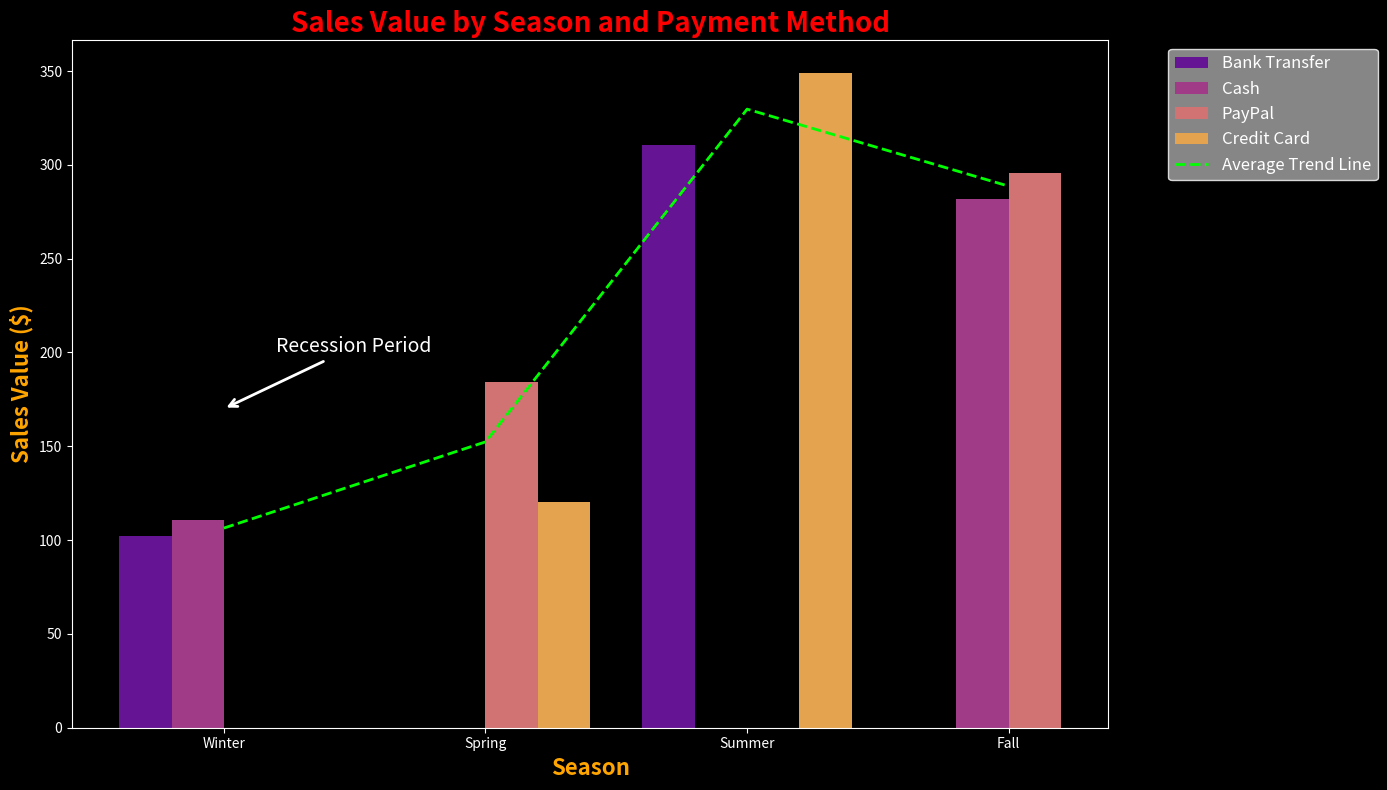

This chart was generated by the following Python code:
import pandas as pd
import seaborn as sns
import matplotlib.pyplot as plt

# Create data with multiple payment methods for each season
data = {
    'Season': ['Winter', 'Winter', 'Spring', 'Spring', 'Summer', 'Summer', 'Fall', 'Fall'],
    'Sales Value ($)': [102.13, 110.67, 184.14, 120.56, 348.92, 310.45, 281.57, 295.68],
    'Payment Method': ['Bank Transfer', 'Cash', 'PayPal', 'Credit Card', 'Credit Card', 'Bank Transfer', 'Cash', 'PayPal'],
    'Average Sales Value ($)': [106.40, 106.40, 152.35, 152.35, 329.69, 329.69, 288.63, 288.63]
}

df = pd.DataFrame(data)

# Adjusting the plot to increase visibility
plt.figure(figsize=(14, 8))
plt.style.use('dark_background')


# Create a grouped bar chart
sns.barplot(x='Season', y='Sales Value ($)', hue='Payment Method', data=df, palette='plasma')

# Adjusting text styling, positioning, and colors for better visibility
plt.title('Sales Value by Season and Payment Method', fontsize=20, color='red', fontweight='bold')
plt.xlabel('Season', fontsize=16, color='orange', fontweight='bold')
plt.ylabel('Sales Value ($)', fontsize=16, color='orange', fontweight='bold')


# Adding an annotation indicating a  recession period in the 'Winter' season
plt.annotate('Recession Period', xy=(0, 170), xytext=(0.2, 200), textcoords='data',
             arrowprops=dict(arrowstyle="->", color='white', lw=2), color='white', fontsize=14)

# Adding a trend line for the average sales value using the provided column
seasons = df['Season'].unique()
avg_sales = [df[df['Season'] == season]['Average Sales Value ($)'].iloc[0] for season in seasons]
plt.plot(seasons, avg_sales, color='lime', linestyle='--', linewidth=2, label='Average Trend Line')

# Display the legend for the trend line
plt.legend(loc='upper left', fontsize=12, frameon=True, facecolor='darkgray', edgecolor='white', bbox_to_anchor=(1.05, 1))

plt.tight_layout()
plt.show()
